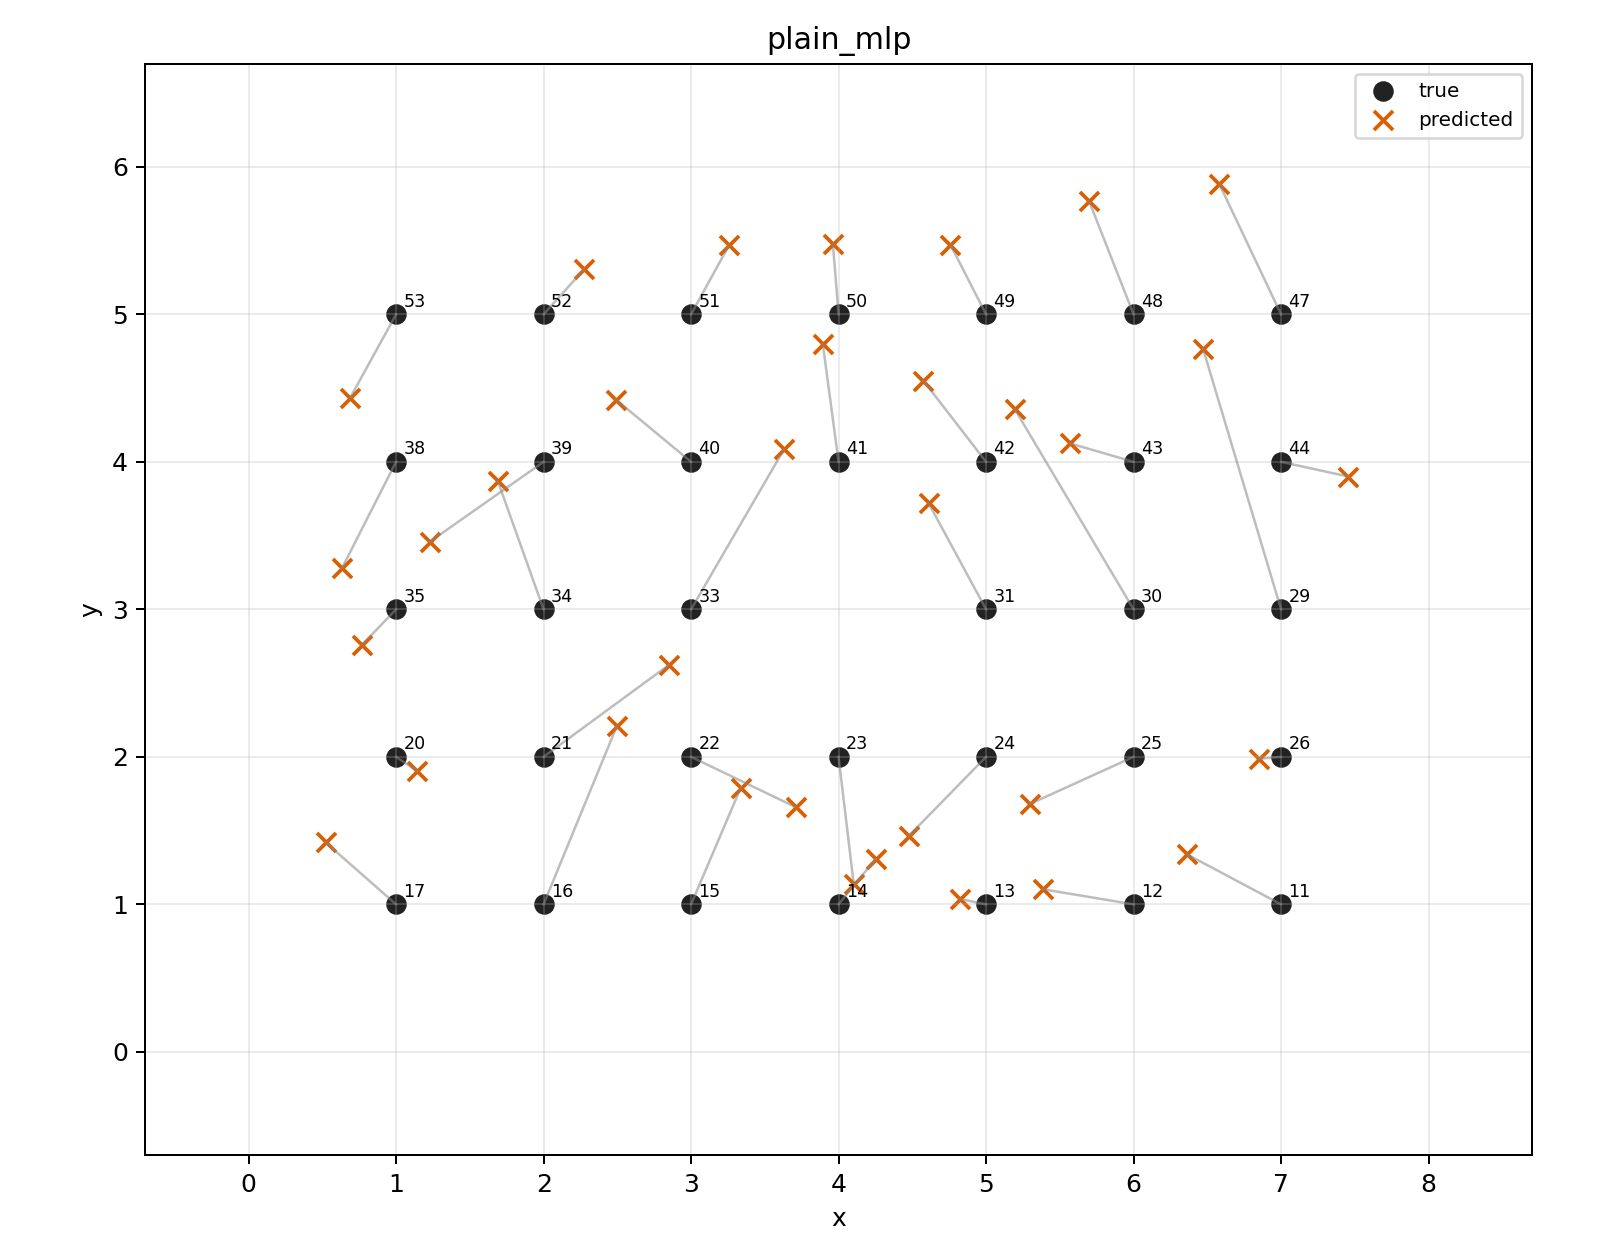

The data file committed next to this chart (first rows):
dataset, record_id, x, y, pred_x, pred_y, n_windows, err_x, err_y, err_dist
20260429, 11, 7.0, 1.0, 6.362, 1.339, 120, -0.6382, 0.3392, 0.7228
20260429, 12, 6.0, 1.0, 5.385, 1.102, 120, -0.6152, 0.1023, 0.6236
20260429, 13, 5.0, 1.0, 4.824, 1.036, 120, -0.1756, 0.03589, 0.1792
20260429, 14, 4.0, 1.0, 4.252, 1.308, 120, 0.2516, 0.3084, 0.3981
20260429, 15, 3.0, 1.0, 3.338, 1.792, 120, 0.3375, 0.7919, 0.8608
20260429, 16, 2.0, 1.0, 2.497, 2.208, 120, 0.4966, 1.208, 1.306
20260429, 17, 1.0, 1.0, 0.5221, 1.42, 120, -0.4779, 0.4203, 0.6364
20260429, 20, 1.0, 2.0, 1.144, 1.902, 120, 0.1438, -0.09783, 0.1739
20260429, 21, 2.0, 2.0, 2.849, 2.623, 120, 0.8492, 0.6229, 1.053
20260429, 22, 3.0, 2.0, 3.709, 1.659, 120, 0.7088, -0.3406, 0.7864
20260429, 23, 4.0, 2.0, 4.103, 1.138, 120, 0.1028, -0.8622, 0.8683
20260429, 24, 5.0, 2.0, 4.477, 1.465, 120, -0.5232, -0.5352, 0.7484
20260429, 25, 6.0, 2.0, 5.3, 1.682, 120, -0.7003, -0.3183, 0.7692
20260429, 26, 7.0, 2.0, 6.851, 1.987, 120, -0.1485, -0.01254, 0.1491
20260429, 29, 7.0, 3.0, 6.472, 4.764, 120, -0.528, 1.764, 1.841
20260429, 30, 6.0, 3.0, 5.196, 4.355, 120, -0.8041, 1.355, 1.576
20260429, 31, 5.0, 3.0, 4.61, 3.721, 120, -0.3901, 0.7207, 0.8195
20260429, 33, 3.0, 3.0, 3.632, 4.088, 120, 0.6322, 1.088, 1.258
20260429, 34, 2.0, 3.0, 1.691, 3.867, 120, -0.3094, 0.8674, 0.921
20260429, 35, 1.0, 3.0, 0.7684, 2.759, 120, -0.2316, -0.2414, 0.3346
20260429, 38, 1.0, 4.0, 0.6327, 3.278, 120, -0.3673, -0.7216, 0.8097
20260429, 39, 2.0, 4.0, 1.227, 3.457, 120, -0.7731, -0.5432, 0.9449
20260429, 40, 3.0, 4.0, 2.491, 4.422, 120, -0.509, 0.4219, 0.6611
20260429, 41, 4.0, 4.0, 3.893, 4.798, 120, -0.1067, 0.7982, 0.8053
20260429, 42, 5.0, 4.0, 4.574, 4.551, 120, -0.4257, 0.5512, 0.6965
20260429, 43, 6.0, 4.0, 5.568, 4.126, 120, -0.4325, 0.1255, 0.4503
20260429, 44, 7.0, 4.0, 7.457, 3.9, 120, 0.4571, -0.09992, 0.4679
20260429, 47, 7.0, 5.0, 6.582, 5.883, 120, -0.4181, 0.883, 0.977
20260429, 48, 6.0, 5.0, 5.698, 5.769, 120, -0.3021, 0.7692, 0.8264
20260429, 49, 5.0, 5.0, 4.758, 5.472, 120, -0.2418, 0.4723, 0.5306
20260429, 50, 4.0, 5.0, 3.961, 5.478, 120, -0.03856, 0.4779, 0.4794
20260429, 51, 3.0, 5.0, 3.258, 5.47, 120, 0.2581, 0.47, 0.5362
20260429, 52, 2.0, 5.0, 2.275, 5.305, 120, 0.2745, 0.3051, 0.4104
20260429, 53, 1.0, 5.0, 0.688, 4.432, 120, -0.312, -0.5677, 0.6478
